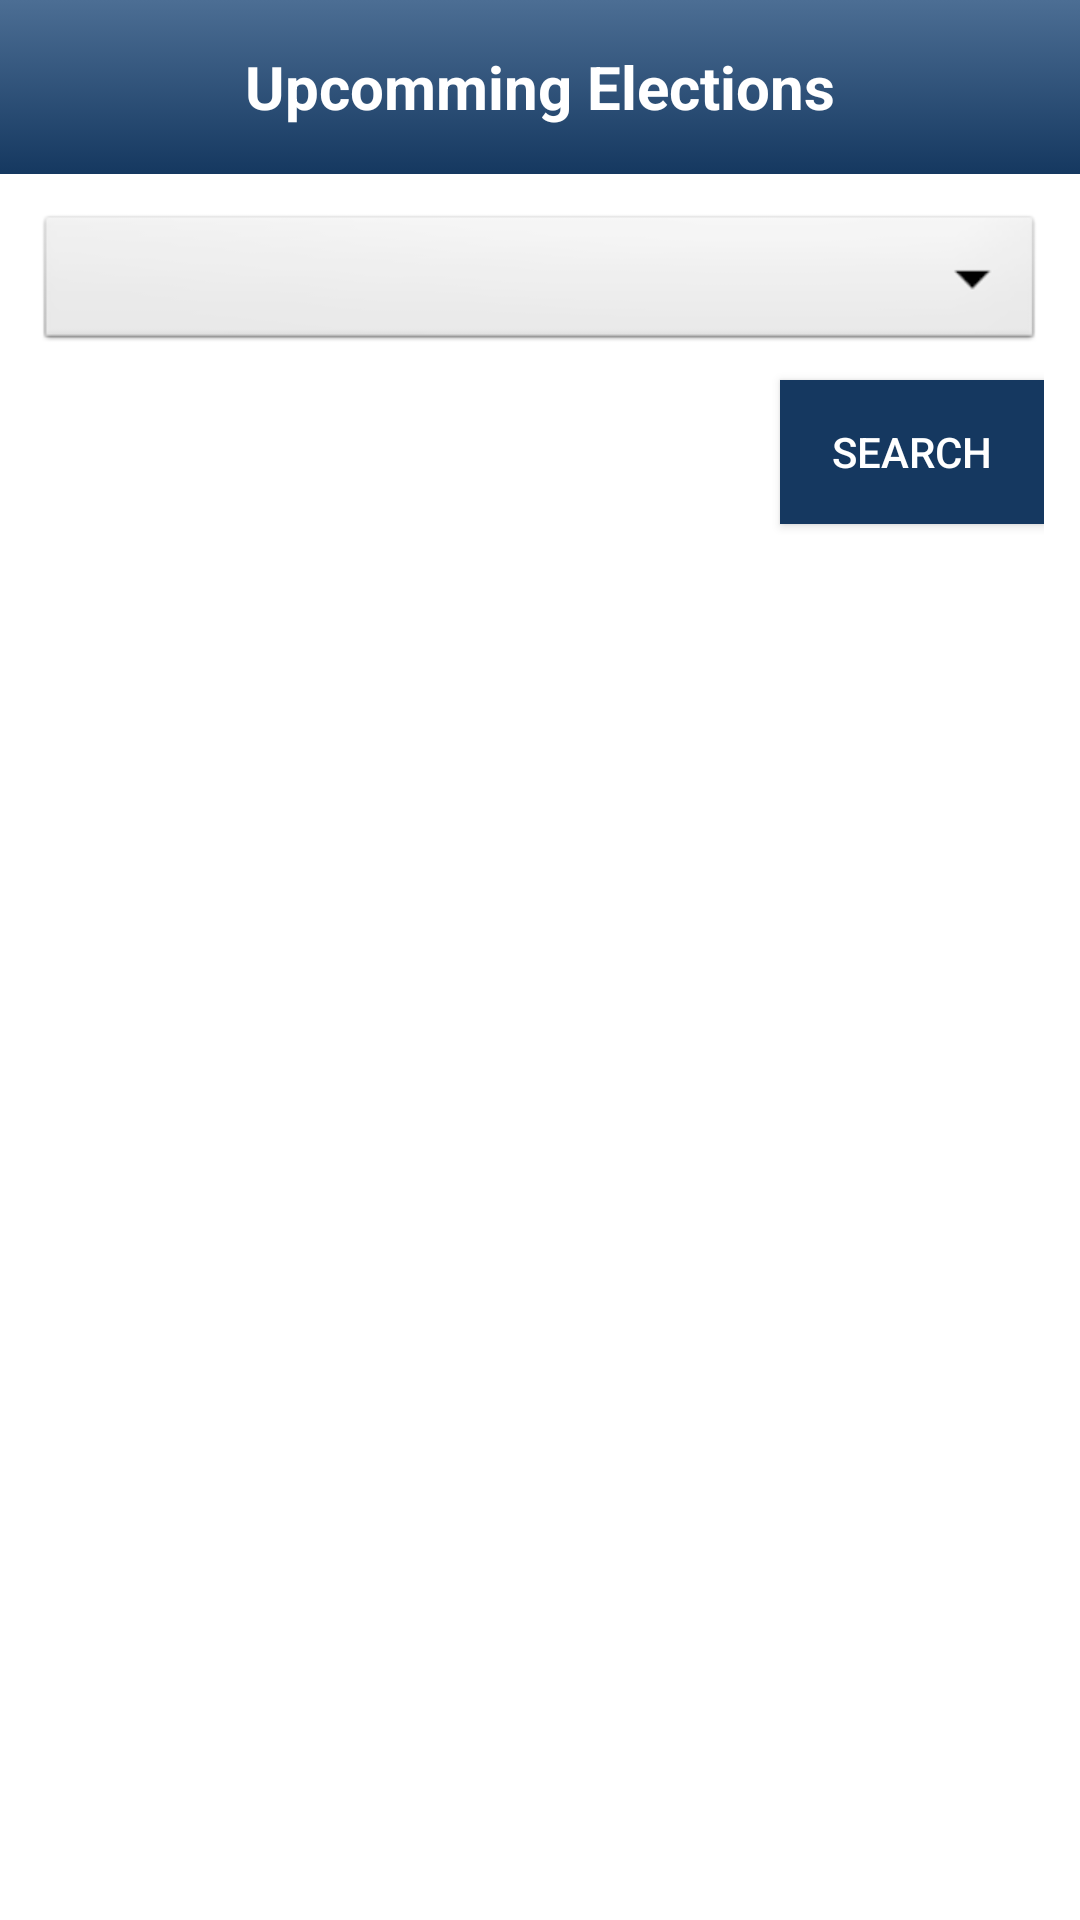

Reconstruct the res/layout file that produces this screen, plus the resources it refers to.
<!-- AndroidManifest.xml: application theme Theme.EDemoc -->
<!-- res/layout/activity_upcomming_elections.xml -->
<?xml version="1.0" encoding="utf-8"?>
<androidx.appcompat.widget.LinearLayoutCompat xmlns:android="http://schemas.android.com/apk/res/android"
    xmlns:app="http://schemas.android.com/apk/res-auto"
    xmlns:tools="http://schemas.android.com/tools"
    android:layout_width="match_parent"
    android:layout_height="match_parent"
    android:background="@color/white"
    android:orientation="vertical"
    tools:context=".Activities.UpcommingElections">

    <androidx.appcompat.widget.LinearLayoutCompat
        android:layout_width="match_parent"
        android:layout_height="0dp"
        android:layout_weight="0.1"
        android:background="@drawable/main_background">

        <TextView
            android:layout_width="match_parent"
            android:layout_height="match_parent"
            android:gravity="center"
            android:text="Upcomming Elections"
            android:textColor="@color/white"
            android:textSize="20sp"
            android:textStyle="bold" />

    </androidx.appcompat.widget.LinearLayoutCompat>

    <androidx.appcompat.widget.LinearLayoutCompat
        android:layout_width="match_parent"
        android:layout_height="0dp"
        android:layout_marginHorizontal="12dp"
        android:layout_weight="1"
        android:orientation="vertical">

        <Spinner
            android:id="@+id/spinner1"
            android:layout_width="match_parent"
            android:layout_height="wrap_content"
            android:layout_marginTop="12dp"
            android:background="@android:drawable/btn_dropdown"
            android:spinnerMode="dropdown" />

        <androidx.appcompat.widget.AppCompatButton
            android:layout_width="wrap_content"
            android:layout_height="wrap_content"
            android:layout_gravity="right"
            android:layout_marginTop="8dp"
            android:background="@color/main_color_dark"
            android:text="search"
            android:onClick="search"
            android:textColor="@color/white" />

        <androidx.appcompat.widget.LinearLayoutCompat
            android:layout_width="match_parent"
            android:layout_height="match_parent"
            android:layout_marginTop="8dp"
            android:orientation="vertical">

            <TextView
                android:id="@+id/election_result"
                android:layout_width="wrap_content"
                android:layout_height="wrap_content"
                android:textColor="@color/black"
                android:textSize="18sp"/>

        </androidx.appcompat.widget.LinearLayoutCompat>

    </androidx.appcompat.widget.LinearLayoutCompat>


</androidx.appcompat.widget.LinearLayoutCompat>
<!-- resources referenced by this layout -->
<resources>
  <color name="black">#FF000000</color>
  <color name="main_color_dark">#153860</color>
  <color name="white">#FFFFFFFF</color>
  <!-- drawable main_background (drawable) -->
  <?xml version="1.0" encoding="utf-8"?>
  <selector xmlns:android="http://schemas.android.com/apk/res/android">
      <item>
          <shape>
              <gradient
                  android:angle="90"
                  android:startColor="@color/main_color_dark"
                  android:endColor="@color/main_color_light"
                  android:type="linear" />
          </shape>
      </item>
  </selector>
  <style name="Theme.EDemoc" parent="Theme.MaterialComponents.DayNight.DarkActionBar">
          
          <item name="colorPrimary">@color/purple_500</item>
          <item name="colorPrimaryVariant">@color/purple_700</item>
          <item name="colorOnPrimary">@color/white</item>
          
          <item name="colorSecondary">@color/teal_200</item>
          <item name="colorSecondaryVariant">@color/teal_700</item>
          <item name="colorOnSecondary">@color/black</item>
          
          <item name="android:statusBarColor" tools:targetApi="l">?attr/colorPrimaryVariant</item>
          
      </style>
  <color name="main_color_light">#4C6E94</color>
  <color name="purple_500">#FF6200EE</color>
  <color name="purple_700">#FF3700B3</color>
  <color name="teal_200">#FF03DAC5</color>
  <color name="teal_700">#FF018786</color>
</resources>
